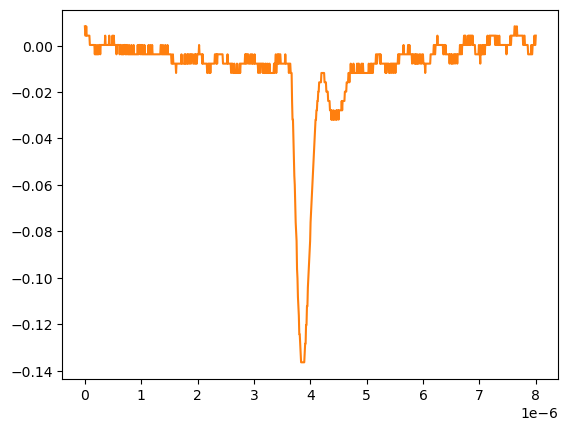

The file beside this chart, header and first rows:
# KEYSIGHT TECHNOLOGIES, MSO-X 3024T, MY58262555, 07.30.2019051434
# time, 1
# 2024-09-12 15:47:02.733891
0.000000000000000000e+00, 8.301499999999999851e-03
8.008008008008007187e-09, 4.281410000000000250e-03
1.601601601601601437e-08, 4.281410000000000250e-03
2.402402402402402322e-08, 8.301499999999999851e-03
3.203203203203202875e-08, 4.281410000000000250e-03
4.004004004004003428e-08, 4.281410000000000250e-03
4.804804804804804643e-08, 4.281410000000000250e-03
5.605605605605605196e-08, 4.281410000000000250e-03
6.406406406406405750e-08, 4.281410000000000250e-03
7.207207207207206965e-08, 4.281410000000000250e-03
8.008008008008006856e-08, 4.281410000000000250e-03
8.808808808808808071e-08, 2.613070000000000106e-04
9.609609609609609286e-08, 2.613070000000000106e-04
1.041041041041040918e-07, 2.613070000000000106e-04
1.121121121121121039e-07, 2.613070000000000106e-04
1.201201201201201028e-07, 2.613070000000000106e-04
1.281281281281281150e-07, 2.613070000000000106e-04
1.361361361361361271e-07, 2.613070000000000106e-04
1.441441441441441393e-07, 2.613070000000000106e-04
1.521521521521521250e-07, 2.613070000000000106e-04
1.601601601601601371e-07, 2.613070000000000106e-04
1.681681681681681493e-07, 2.613070000000000106e-04
1.761761761761761614e-07, -3.758800000000000075e-03
1.841841841841841736e-07, 2.613070000000000106e-04
1.921921921921921857e-07, -3.758800000000000075e-03
2.002002002002001714e-07, -3.758800000000000075e-03
2.082082082082081836e-07, -3.758800000000000075e-03
2.162162162162161957e-07, 2.613070000000000106e-04
2.242242242242242079e-07, -3.758800000000000075e-03
2.322322322322322200e-07, -3.758800000000000075e-03
2.402402402402402057e-07, -3.758800000000000075e-03
2.482482482482482178e-07, 2.613070000000000106e-04
2.562562562562562300e-07, 2.613070000000000106e-04
2.642642642642642421e-07, 2.613070000000000106e-04
2.722722722722722543e-07, -3.758800000000000075e-03
2.802802802802802664e-07, 2.613070000000000106e-04
2.882882882882882786e-07, 2.613070000000000106e-04
2.962962962962962907e-07, 2.613070000000000106e-04
3.043043043043042499e-07, 2.613070000000000106e-04
3.123123123123122621e-07, 2.613070000000000106e-04
3.203203203203202742e-07, 2.613070000000000106e-04
3.283283283283282864e-07, 2.613070000000000106e-04
3.363363363363362985e-07, 2.613070000000000106e-04
3.443443443443443107e-07, 2.613070000000000106e-04
3.523523523523523228e-07, 2.613070000000000106e-04
3.603603603603603350e-07, 4.281410000000000250e-03
3.683683683683683471e-07, 2.613070000000000106e-04
3.763763763763763593e-07, 2.613070000000000106e-04
3.843843843843843714e-07, 2.613070000000000106e-04
3.923923923923923307e-07, 2.613070000000000106e-04
4.004004004004003428e-07, 2.613070000000000106e-04
4.084084084084083550e-07, 2.613070000000000106e-04
4.164164164164163671e-07, 2.613070000000000106e-04
4.244244244244243793e-07, 2.613070000000000106e-04
4.324324324324323914e-07, 4.281410000000000250e-03
4.404404404404404036e-07, 2.613070000000000106e-04
4.484484484484484157e-07, 2.613070000000000106e-04
4.564564564564564279e-07, 2.613070000000000106e-04
... 942 more rows
